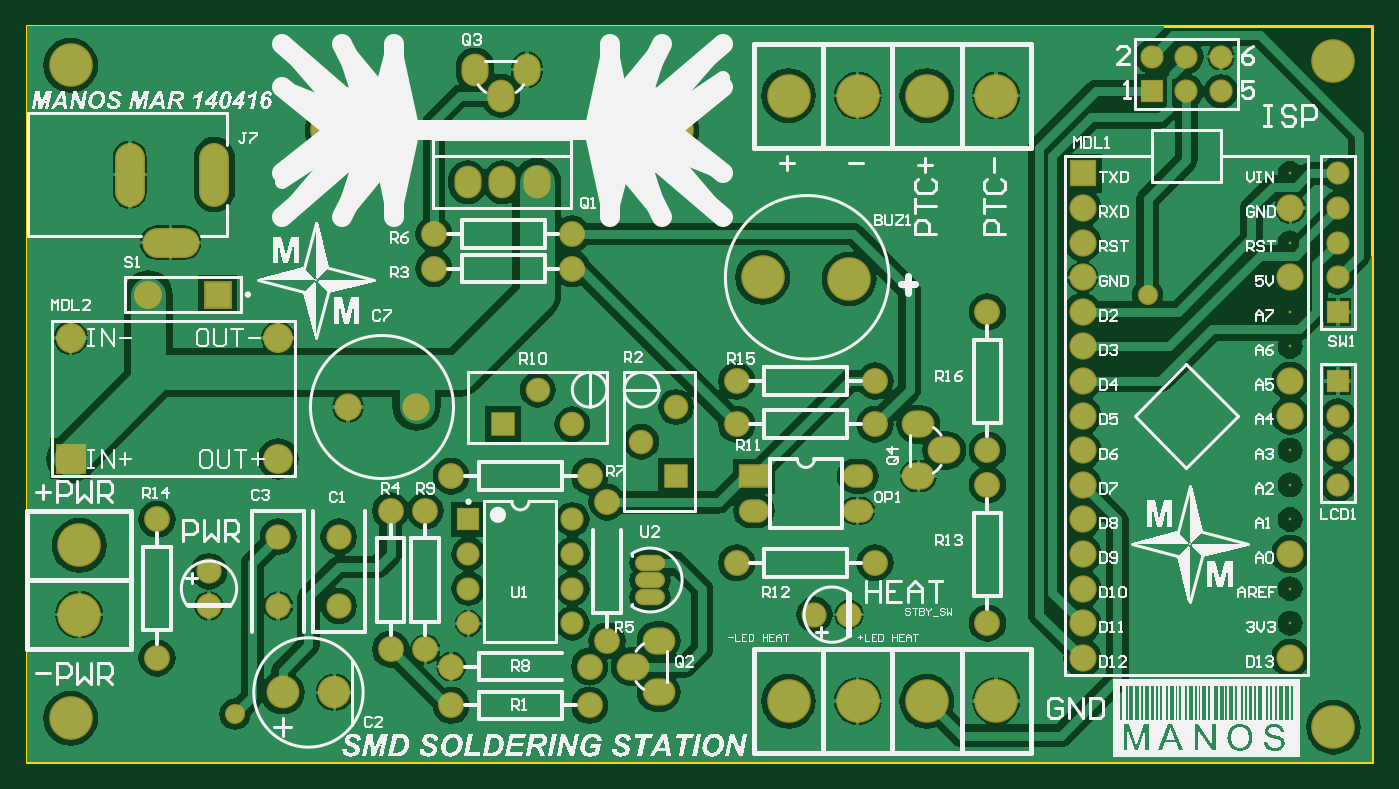
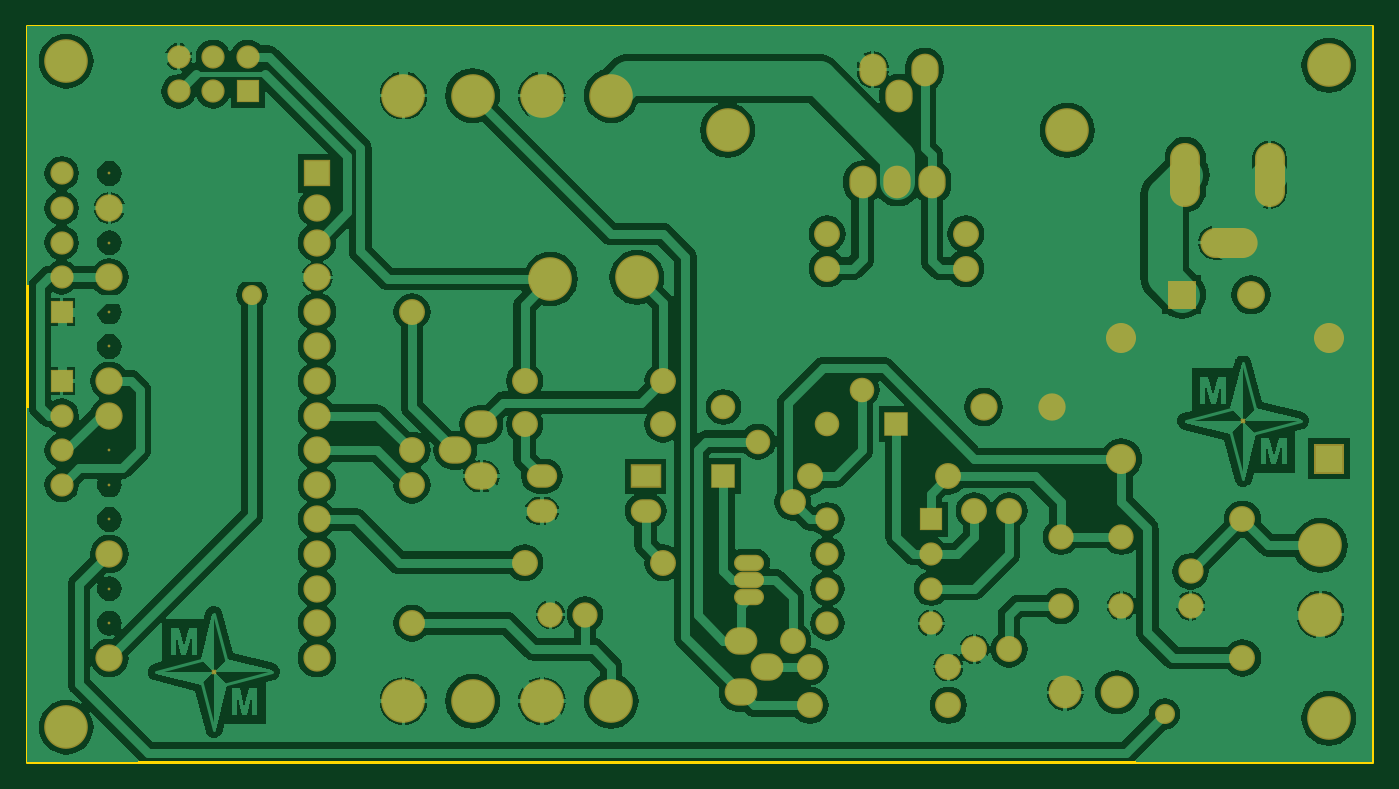
Circuit board: 8 layer files. Board 98.7 x 54.0 mm.
- bottom_copper: Nano_1.GBL (81784 bytes)
- bottom_mask: Nano_1.GBS (5014 bytes)
- outline: Nano_1.GKO (1669 bytes)
- outline: Nano_1.GM1 (1753 bytes)
- top_copper: Nano_1.GTL (73408 bytes)
- top_silk: Nano_1.GTO (116332 bytes)
- paste: Nano_1.GTP (1027 bytes)
- top_mask: Nano_1.GTS (4931 bytes)

=== bottom_copper: Nano_1.GBL (81784 bytes, source omitted) ===
=== bottom_mask: Nano_1.GBS ===
%FSLAX25Y25*%
%MOIN*%
G70*
G01*
G75*
G04 Layer_Color=16711935*
%ADD10C,0.02500*%
%ADD11C,0.01500*%
%ADD12C,0.10000*%
%ADD13O,0.07874X0.17716*%
%ADD14O,0.15748X0.07874*%
%ADD15C,0.06500*%
%ADD16C,0.11811*%
%ADD17R,0.05906X0.05906*%
%ADD18C,0.05906*%
%ADD19C,0.08661*%
%ADD20C,0.07087*%
%ADD21R,0.07087X0.07087*%
%ADD22R,0.05906X0.05906*%
%ADD23C,0.06693*%
%ADD24R,0.08000X0.06000*%
%ADD25O,0.08000X0.06000*%
%ADD26O,0.07874X0.03937*%
%ADD27O,0.07874X0.03937*%
%ADD28O,0.08661X0.07087*%
%ADD29C,0.06299*%
%ADD30R,0.06299X0.06299*%
%ADD31O,0.07087X0.08661*%
%ADD32R,0.07284X0.07284*%
%ADD33C,0.07284*%
%ADD34C,0.07874*%
%ADD35R,0.07874X0.07874*%
%ADD36R,0.06299X0.06299*%
%ADD37C,0.05000*%
%ADD38R,0.00787X0.00787*%
%ADD39C,0.00787*%
%ADD40C,0.01000*%
%ADD41C,0.00984*%
%ADD42C,0.02362*%
%ADD43C,0.01200*%
%ADD44C,0.02000*%
%ADD45C,0.05906*%
%ADD46C,0.01969*%
%ADD47C,0.03937*%
%ADD48C,0.00500*%
%ADD49C,0.00400*%
%ADD50C,0.00800*%
%ADD51C,0.00700*%
%ADD52R,0.20000X0.25000*%
%ADD53O,0.08674X0.18517*%
%ADD54O,0.16548X0.08674*%
%ADD55C,0.07300*%
%ADD56C,0.12611*%
%ADD57R,0.06706X0.06706*%
%ADD58C,0.06706*%
%ADD59C,0.09461*%
%ADD60C,0.00800*%
%ADD61C,0.07887*%
%ADD62R,0.07887X0.07887*%
%ADD63R,0.06706X0.06706*%
%ADD64C,0.07493*%
%ADD65R,0.08800X0.06800*%
%ADD66O,0.08800X0.06800*%
%ADD67O,0.08674X0.04737*%
%ADD68O,0.08674X0.04737*%
%ADD69O,0.09461X0.07887*%
%ADD70C,0.07099*%
%ADD71R,0.07099X0.07099*%
%ADD72O,0.07887X0.09461*%
%ADD73R,0.08083X0.08083*%
%ADD74C,0.08083*%
%ADD75C,0.08674*%
%ADD76R,0.08674X0.08674*%
%ADD77R,0.07099X0.07099*%
%ADD78C,0.05800*%
%ADD79R,0.01587X0.01587*%
D53*
X54036Y169685D02*
D03*
X29626D02*
D03*
D54*
X41437Y150000D02*
D03*
D55*
X52500Y55000D02*
D03*
Y45000D02*
D03*
X227500Y42500D02*
D03*
X237500D02*
D03*
X90000Y45000D02*
D03*
Y65000D02*
D03*
X72500D02*
D03*
Y45000D02*
D03*
D56*
X377500Y202500D02*
D03*
Y10000D02*
D03*
X12500Y12500D02*
D03*
Y201250D02*
D03*
X260000Y17500D02*
D03*
X240000D02*
D03*
X220000D02*
D03*
X280000D02*
D03*
X212500Y140000D02*
D03*
X237500Y139500D02*
D03*
X260000Y192500D02*
D03*
X280000D02*
D03*
X240000D02*
D03*
X220000D02*
D03*
X186250Y182500D02*
D03*
X88125D02*
D03*
X15000Y62500D02*
D03*
Y42500D02*
D03*
D57*
X378750Y130000D02*
D03*
Y110000D02*
D03*
D58*
Y140000D02*
D03*
Y150000D02*
D03*
Y160000D02*
D03*
Y170000D02*
D03*
X325000Y203750D02*
D03*
X335000Y193750D02*
D03*
Y203750D02*
D03*
X345000Y193750D02*
D03*
Y203750D02*
D03*
X127500Y60000D02*
D03*
Y50000D02*
D03*
Y40000D02*
D03*
X157500Y70000D02*
D03*
Y60000D02*
D03*
Y50000D02*
D03*
Y40000D02*
D03*
X378750Y80000D02*
D03*
Y90000D02*
D03*
Y100000D02*
D03*
D59*
X73750Y20000D02*
D03*
X88750D02*
D03*
D60*
X365000Y170000D02*
D03*
Y150000D02*
D03*
Y130000D02*
D03*
Y120000D02*
D03*
Y90000D02*
D03*
Y80000D02*
D03*
Y70000D02*
D03*
Y50000D02*
D03*
Y40000D02*
D03*
D61*
Y160000D02*
D03*
Y140000D02*
D03*
Y110000D02*
D03*
Y100000D02*
D03*
Y60000D02*
D03*
Y30000D02*
D03*
X305000D02*
D03*
Y40000D02*
D03*
Y50000D02*
D03*
Y60000D02*
D03*
Y70000D02*
D03*
Y80000D02*
D03*
Y90000D02*
D03*
Y100000D02*
D03*
Y110000D02*
D03*
Y120000D02*
D03*
Y130000D02*
D03*
Y140000D02*
D03*
Y150000D02*
D03*
Y160000D02*
D03*
X112343Y102500D02*
D03*
X92658D02*
D03*
D62*
X305000Y170000D02*
D03*
D63*
X325000Y193750D02*
D03*
X127500Y70000D02*
D03*
D64*
X122500Y16250D02*
D03*
X162500D02*
D03*
X277500Y40000D02*
D03*
Y80000D02*
D03*
X245000Y110000D02*
D03*
X205000D02*
D03*
X277500Y130000D02*
D03*
Y90000D02*
D03*
X245000Y57500D02*
D03*
X205000D02*
D03*
X245000Y97500D02*
D03*
X205000D02*
D03*
X167500Y75000D02*
D03*
Y35000D02*
D03*
X162500Y27500D02*
D03*
X122500D02*
D03*
X115000Y32500D02*
D03*
Y72500D02*
D03*
X105000D02*
D03*
Y32500D02*
D03*
X162500Y82500D02*
D03*
X122500D02*
D03*
X157500Y142500D02*
D03*
X117500D02*
D03*
Y152500D02*
D03*
X157500D02*
D03*
X37500Y30000D02*
D03*
Y70000D02*
D03*
D65*
X210000Y82500D02*
D03*
D66*
X240000D02*
D03*
X210000Y72500D02*
D03*
X240000D02*
D03*
D67*
X180000Y47500D02*
D03*
D68*
Y52500D02*
D03*
Y57500D02*
D03*
D69*
X182500Y20000D02*
D03*
X175000Y27500D02*
D03*
X182500Y35000D02*
D03*
X257500Y97500D02*
D03*
X265000Y90000D02*
D03*
X257500Y82500D02*
D03*
D70*
X157500Y97500D02*
D03*
X147500Y107500D02*
D03*
X187500Y102500D02*
D03*
X177500Y92500D02*
D03*
D71*
X137500Y97500D02*
D03*
D72*
X147250Y167500D02*
D03*
X137250D02*
D03*
X127250D02*
D03*
X144375Y200000D02*
D03*
X136875Y192500D02*
D03*
X129375Y200000D02*
D03*
D73*
X55000Y135000D02*
D03*
D74*
X35000D02*
D03*
D75*
X72500Y87500D02*
D03*
Y122500D02*
D03*
X12500D02*
D03*
D76*
Y87500D02*
D03*
D77*
X187500Y82500D02*
D03*
D78*
X323750Y135000D02*
D03*
X60000Y13750D02*
D03*
D79*
X334759Y25965D02*
D03*
X37259Y98465D02*
D03*
M02*

=== outline: Nano_1.GKO ===
%FSLAX25Y25*%
%MOIN*%
G70*
G01*
G75*
G04 Layer_Color=16711935*
%ADD10C,0.02500*%
%ADD11C,0.01500*%
%ADD12C,0.10000*%
%ADD13O,0.07874X0.17716*%
%ADD14O,0.15748X0.07874*%
%ADD15C,0.06500*%
%ADD16C,0.11811*%
%ADD17R,0.05906X0.05906*%
%ADD18C,0.05906*%
%ADD19C,0.08661*%
%ADD20C,0.07087*%
%ADD21R,0.07087X0.07087*%
%ADD22R,0.05906X0.05906*%
%ADD23C,0.06693*%
%ADD24R,0.08000X0.06000*%
%ADD25O,0.08000X0.06000*%
%ADD26O,0.07874X0.03937*%
%ADD27O,0.07874X0.03937*%
%ADD28O,0.08661X0.07087*%
%ADD29C,0.06299*%
%ADD30R,0.06299X0.06299*%
%ADD31O,0.07087X0.08661*%
%ADD32R,0.07284X0.07284*%
%ADD33C,0.07284*%
%ADD34C,0.07874*%
%ADD35R,0.07874X0.07874*%
%ADD36R,0.06299X0.06299*%
%ADD37C,0.05000*%
%ADD38R,0.00787X0.00787*%
%ADD39C,0.00787*%
%ADD40C,0.01000*%
%ADD41C,0.00984*%
%ADD42C,0.02362*%
%ADD43C,0.01200*%
%ADD44C,0.02000*%
%ADD45C,0.05906*%
%ADD46C,0.01969*%
%ADD47C,0.03937*%
%ADD48C,0.00500*%
%ADD49C,0.00400*%
%ADD50C,0.00800*%
%ADD51C,0.00700*%
%ADD52R,0.20000X0.25000*%
%ADD53O,0.08674X0.18517*%
%ADD54O,0.16548X0.08674*%
%ADD55C,0.07300*%
%ADD56C,0.12611*%
%ADD57R,0.06706X0.06706*%
%ADD58C,0.06706*%
%ADD59C,0.09461*%
%ADD60C,0.00800*%
%ADD61C,0.07887*%
%ADD62R,0.07887X0.07887*%
%ADD63R,0.06706X0.06706*%
%ADD64C,0.07493*%
%ADD65R,0.08800X0.06800*%
%ADD66O,0.08800X0.06800*%
%ADD67O,0.08674X0.04737*%
%ADD68O,0.08674X0.04737*%
%ADD69O,0.09461X0.07887*%
%ADD70C,0.07099*%
%ADD71R,0.07099X0.07099*%
%ADD72O,0.07887X0.09461*%
%ADD73R,0.08083X0.08083*%
%ADD74C,0.08083*%
%ADD75C,0.08674*%
%ADD76R,0.08674X0.08674*%
%ADD77R,0.07099X0.07099*%
%ADD78C,0.05800*%
%ADD79R,0.01587X0.01587*%
M02*

=== outline: Nano_1.GM1 ===
%FSLAX25Y25*%
%MOIN*%
G70*
G01*
G75*
G04 Layer_Color=16711935*
%ADD10C,0.02500*%
%ADD11C,0.01500*%
%ADD12C,0.10000*%
%ADD13O,0.07874X0.17716*%
%ADD14O,0.15748X0.07874*%
%ADD15C,0.06500*%
%ADD16C,0.11811*%
%ADD17R,0.05906X0.05906*%
%ADD18C,0.05906*%
%ADD19C,0.08661*%
%ADD20C,0.07087*%
%ADD21R,0.07087X0.07087*%
%ADD22R,0.05906X0.05906*%
%ADD23C,0.06693*%
%ADD24R,0.08000X0.06000*%
%ADD25O,0.08000X0.06000*%
%ADD26O,0.07874X0.03937*%
%ADD27O,0.07874X0.03937*%
%ADD28O,0.08661X0.07087*%
%ADD29C,0.06299*%
%ADD30R,0.06299X0.06299*%
%ADD31O,0.07087X0.08661*%
%ADD32R,0.07284X0.07284*%
%ADD33C,0.07284*%
%ADD34C,0.07874*%
%ADD35R,0.07874X0.07874*%
%ADD36R,0.06299X0.06299*%
%ADD37C,0.05000*%
%ADD38R,0.00787X0.00787*%
%ADD39C,0.00787*%
%ADD40C,0.01000*%
%ADD41C,0.00984*%
%ADD42C,0.02362*%
%ADD43C,0.01200*%
%ADD44C,0.02000*%
%ADD45C,0.05906*%
%ADD46C,0.01969*%
%ADD47C,0.03937*%
%ADD48C,0.00500*%
%ADD49C,0.00400*%
%ADD50C,0.00800*%
%ADD51C,0.00700*%
%ADD52R,0.20000X0.25000*%
%ADD53O,0.08674X0.18517*%
%ADD54O,0.16548X0.08674*%
%ADD55C,0.07300*%
%ADD56C,0.12611*%
%ADD57R,0.06706X0.06706*%
%ADD58C,0.06706*%
%ADD59C,0.09461*%
%ADD60C,0.00800*%
%ADD61C,0.07887*%
%ADD62R,0.07887X0.07887*%
%ADD63R,0.06706X0.06706*%
%ADD64C,0.07493*%
%ADD65R,0.08800X0.06800*%
%ADD66O,0.08800X0.06800*%
%ADD67O,0.08674X0.04737*%
%ADD68O,0.08674X0.04737*%
%ADD69O,0.09461X0.07887*%
%ADD70C,0.07099*%
%ADD71R,0.07099X0.07099*%
%ADD72O,0.07887X0.09461*%
%ADD73R,0.08083X0.08083*%
%ADD74C,0.08083*%
%ADD75C,0.08674*%
%ADD76R,0.08674X0.08674*%
%ADD77R,0.07099X0.07099*%
%ADD78C,0.05800*%
%ADD79R,0.01587X0.01587*%
D40*
X0Y0D02*
Y212500D01*
Y0D02*
X388750D01*
Y212500D01*
X0D02*
X388750D01*
M02*

=== top_copper: Nano_1.GTL (73408 bytes, source omitted) ===
=== top_silk: Nano_1.GTO (116332 bytes, source omitted) ===
=== paste: Nano_1.GTP ===
%FSLAX25Y25*%
%MOIN*%
G70*
G01*
G75*
G04 Layer_Color=8421504*
%ADD10C,0.02500*%
%ADD11C,0.01500*%
%ADD12C,0.10000*%
%ADD13O,0.07874X0.17716*%
%ADD14O,0.15748X0.07874*%
%ADD15C,0.06500*%
%ADD16C,0.11811*%
%ADD17R,0.05906X0.05906*%
%ADD18C,0.05906*%
%ADD19C,0.08661*%
%ADD20C,0.07087*%
%ADD21R,0.07087X0.07087*%
%ADD22R,0.05906X0.05906*%
%ADD23C,0.06693*%
%ADD24R,0.08000X0.06000*%
%ADD25O,0.08000X0.06000*%
%ADD26O,0.07874X0.03937*%
%ADD27O,0.07874X0.03937*%
%ADD28O,0.08661X0.07087*%
%ADD29C,0.06299*%
%ADD30R,0.06299X0.06299*%
%ADD31O,0.07087X0.08661*%
%ADD32R,0.07284X0.07284*%
%ADD33C,0.07284*%
%ADD34C,0.07874*%
%ADD35R,0.07874X0.07874*%
%ADD36R,0.06299X0.06299*%
%ADD37C,0.05000*%
%ADD38R,0.00787X0.00787*%
%ADD39C,0.00787*%
%ADD40C,0.01000*%
%ADD41C,0.00984*%
%ADD42C,0.02362*%
%ADD43C,0.01200*%
%ADD44C,0.02000*%
%ADD45C,0.05906*%
%ADD46C,0.01969*%
%ADD47C,0.03937*%
%ADD48C,0.00500*%
%ADD49C,0.00400*%
%ADD50C,0.00800*%
%ADD51C,0.00700*%
%ADD52R,0.20000X0.25000*%
M02*

=== top_mask: Nano_1.GTS ===
%FSLAX25Y25*%
%MOIN*%
G70*
G01*
G75*
G04 Layer_Color=8388736*
%ADD10C,0.02500*%
%ADD11C,0.01500*%
%ADD12C,0.10000*%
%ADD13O,0.07874X0.17716*%
%ADD14O,0.15748X0.07874*%
%ADD15C,0.06500*%
%ADD16C,0.11811*%
%ADD17R,0.05906X0.05906*%
%ADD18C,0.05906*%
%ADD19C,0.08661*%
%ADD20C,0.07087*%
%ADD21R,0.07087X0.07087*%
%ADD22R,0.05906X0.05906*%
%ADD23C,0.06693*%
%ADD24R,0.08000X0.06000*%
%ADD25O,0.08000X0.06000*%
%ADD26O,0.07874X0.03937*%
%ADD27O,0.07874X0.03937*%
%ADD28O,0.08661X0.07087*%
%ADD29C,0.06299*%
%ADD30R,0.06299X0.06299*%
%ADD31O,0.07087X0.08661*%
%ADD32R,0.07284X0.07284*%
%ADD33C,0.07284*%
%ADD34C,0.07874*%
%ADD35R,0.07874X0.07874*%
%ADD36R,0.06299X0.06299*%
%ADD37C,0.05000*%
%ADD38R,0.00787X0.00787*%
%ADD39C,0.00787*%
%ADD40C,0.01000*%
%ADD41C,0.00984*%
%ADD42C,0.02362*%
%ADD43C,0.01200*%
%ADD44C,0.02000*%
%ADD45C,0.05906*%
%ADD46C,0.01969*%
%ADD47C,0.03937*%
%ADD48C,0.00500*%
%ADD49C,0.00400*%
%ADD50C,0.00800*%
%ADD51C,0.00700*%
%ADD52R,0.20000X0.25000*%
%ADD53O,0.08674X0.18517*%
%ADD54O,0.16548X0.08674*%
%ADD55C,0.07300*%
%ADD56C,0.12611*%
%ADD57R,0.06706X0.06706*%
%ADD58C,0.06706*%
%ADD59C,0.09461*%
%ADD60C,0.00800*%
%ADD61C,0.07887*%
%ADD62R,0.07887X0.07887*%
%ADD63R,0.06706X0.06706*%
%ADD64C,0.07493*%
%ADD65R,0.08800X0.06800*%
%ADD66O,0.08800X0.06800*%
%ADD67O,0.08674X0.04737*%
%ADD68O,0.08674X0.04737*%
%ADD69O,0.09461X0.07887*%
%ADD70C,0.07099*%
%ADD71R,0.07099X0.07099*%
%ADD72O,0.07887X0.09461*%
%ADD73R,0.08083X0.08083*%
%ADD74C,0.08083*%
%ADD75C,0.08674*%
%ADD76R,0.08674X0.08674*%
%ADD77R,0.07099X0.07099*%
%ADD78C,0.05800*%
D53*
X54036Y169685D02*
D03*
X29626D02*
D03*
D54*
X41437Y150000D02*
D03*
D55*
X52500Y55000D02*
D03*
Y45000D02*
D03*
X227500Y42500D02*
D03*
X237500D02*
D03*
X90000Y45000D02*
D03*
Y65000D02*
D03*
X72500D02*
D03*
Y45000D02*
D03*
D56*
X377500Y202500D02*
D03*
Y10000D02*
D03*
X12500Y12500D02*
D03*
Y201250D02*
D03*
X260000Y17500D02*
D03*
X240000D02*
D03*
X220000D02*
D03*
X280000D02*
D03*
X212500Y140000D02*
D03*
X237500Y139500D02*
D03*
X260000Y192500D02*
D03*
X280000D02*
D03*
X240000D02*
D03*
X220000D02*
D03*
X186250Y182500D02*
D03*
X88125D02*
D03*
X15000Y62500D02*
D03*
Y42500D02*
D03*
D57*
X378750Y130000D02*
D03*
Y110000D02*
D03*
D58*
Y140000D02*
D03*
Y150000D02*
D03*
Y160000D02*
D03*
Y170000D02*
D03*
X325000Y203750D02*
D03*
X335000Y193750D02*
D03*
Y203750D02*
D03*
X345000Y193750D02*
D03*
Y203750D02*
D03*
X127500Y60000D02*
D03*
Y50000D02*
D03*
Y40000D02*
D03*
X157500Y70000D02*
D03*
Y60000D02*
D03*
Y50000D02*
D03*
Y40000D02*
D03*
X378750Y80000D02*
D03*
Y90000D02*
D03*
Y100000D02*
D03*
D59*
X73750Y20000D02*
D03*
X88750D02*
D03*
D60*
X365000Y170000D02*
D03*
Y150000D02*
D03*
Y130000D02*
D03*
Y120000D02*
D03*
Y90000D02*
D03*
Y80000D02*
D03*
Y70000D02*
D03*
Y50000D02*
D03*
Y40000D02*
D03*
D61*
Y160000D02*
D03*
Y140000D02*
D03*
Y110000D02*
D03*
Y100000D02*
D03*
Y60000D02*
D03*
Y30000D02*
D03*
X305000D02*
D03*
Y40000D02*
D03*
Y50000D02*
D03*
Y60000D02*
D03*
Y70000D02*
D03*
Y80000D02*
D03*
Y90000D02*
D03*
Y100000D02*
D03*
Y110000D02*
D03*
Y120000D02*
D03*
Y130000D02*
D03*
Y140000D02*
D03*
Y150000D02*
D03*
Y160000D02*
D03*
X112343Y102500D02*
D03*
X92658D02*
D03*
D62*
X305000Y170000D02*
D03*
D63*
X325000Y193750D02*
D03*
X127500Y70000D02*
D03*
D64*
X122500Y16250D02*
D03*
X162500D02*
D03*
X277500Y40000D02*
D03*
Y80000D02*
D03*
X245000Y110000D02*
D03*
X205000D02*
D03*
X277500Y130000D02*
D03*
Y90000D02*
D03*
X245000Y57500D02*
D03*
X205000D02*
D03*
X245000Y97500D02*
D03*
X205000D02*
D03*
X167500Y75000D02*
D03*
Y35000D02*
D03*
X162500Y27500D02*
D03*
X122500D02*
D03*
X115000Y32500D02*
D03*
Y72500D02*
D03*
X105000D02*
D03*
Y32500D02*
D03*
X162500Y82500D02*
D03*
X122500D02*
D03*
X157500Y142500D02*
D03*
X117500D02*
D03*
Y152500D02*
D03*
X157500D02*
D03*
X37500Y30000D02*
D03*
Y70000D02*
D03*
D65*
X210000Y82500D02*
D03*
D66*
X240000D02*
D03*
X210000Y72500D02*
D03*
X240000D02*
D03*
D67*
X180000Y47500D02*
D03*
D68*
Y52500D02*
D03*
Y57500D02*
D03*
D69*
X182500Y20000D02*
D03*
X175000Y27500D02*
D03*
X182500Y35000D02*
D03*
X257500Y97500D02*
D03*
X265000Y90000D02*
D03*
X257500Y82500D02*
D03*
D70*
X157500Y97500D02*
D03*
X147500Y107500D02*
D03*
X187500Y102500D02*
D03*
X177500Y92500D02*
D03*
D71*
X137500Y97500D02*
D03*
D72*
X147250Y167500D02*
D03*
X137250D02*
D03*
X127250D02*
D03*
X144375Y200000D02*
D03*
X136875Y192500D02*
D03*
X129375Y200000D02*
D03*
D73*
X55000Y135000D02*
D03*
D74*
X35000D02*
D03*
D75*
X72500Y87500D02*
D03*
Y122500D02*
D03*
X12500D02*
D03*
D76*
Y87500D02*
D03*
D77*
X187500Y82500D02*
D03*
D78*
X323750Y135000D02*
D03*
X60000Y13750D02*
D03*
M02*

